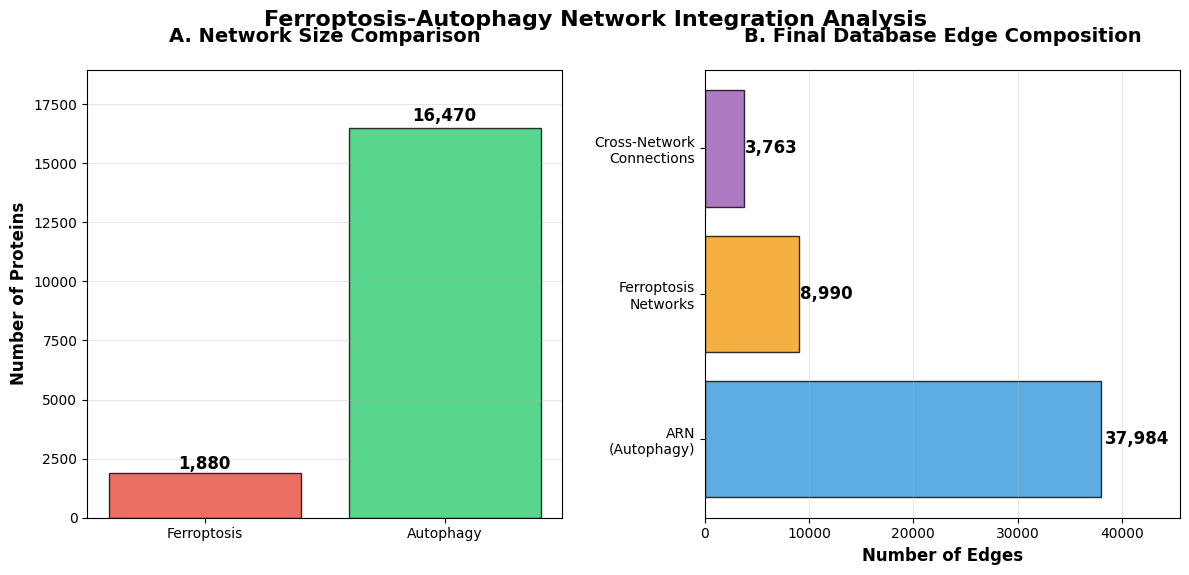

Reproduce this figure in Python.
import matplotlib.pyplot as plt
import numpy as np

# Set style for publication quality
plt.style.use('default')

# Create figure with 2 panels
fig = plt.figure(figsize=(12, 6))

# Panel A: Network Size Comparison
ax1 = plt.subplot(1, 2, 1)
networks = ['Ferroptosis', 'Autophagy']
protein_counts = [1880, 16470]
colors = ['#E74C3C', '#2ECC71']  # Red and green for good contrast

bars = ax1.bar(networks, protein_counts, color=colors, alpha=0.8, edgecolor='black', linewidth=1)
for bar, count in zip(bars, protein_counts):
    height = bar.get_height()
    ax1.text(bar.get_x() + bar.get_width()/2., height + height*0.01,
             f'{count:,}', ha='center', va='bottom', fontweight='bold', fontsize=12)

ax1.set_ylabel('Number of Proteins', fontsize=12, fontweight='bold')
ax1.set_title('A. Network Size Comparison', fontsize=14, fontweight='bold', pad=20)
ax1.set_ylim(0, max(protein_counts) * 1.15)
ax1.grid(axis='y', alpha=0.3)

# Panel B: Final Database Edge Composition
ax2 = plt.subplot(1, 2, 2)
edge_sources = ['ARN\n(Autophagy)', 'Ferroptosis\nNetworks', 'Cross-Network\nConnections']
edge_counts = [37984, 8990, 3763]
colors = ['#3498DB', '#F39C12', '#9B59B6']  # Blue, orange, purple for good distinction

# Create horizontal bar chart for better label visibility
bars = ax2.barh(edge_sources, edge_counts, color=colors, alpha=0.8, edgecolor='black', linewidth=1)
for bar, count in zip(bars, edge_counts):
    width = bar.get_width()
    ax2.text(width + width*0.01, bar.get_y() + bar.get_height()/2.,
             f'{count:,}', ha='left', va='center', fontweight='bold', fontsize=12)

ax2.set_xlabel('Number of Edges', fontsize=12, fontweight='bold')
ax2.set_title('B. Final Database Edge Composition', fontsize=14, fontweight='bold', pad=20)
ax2.set_xlim(0, max(edge_counts) * 1.2)
ax2.grid(axis='x', alpha=0.3)

# Add overall title and adjust layout
fig.suptitle('Ferroptosis-Autophagy Network Integration Analysis',
             fontsize=16, fontweight='bold', y=0.95)

plt.tight_layout()
plt.subplots_adjust(top=0.85, wspace=0.3)
plt.show()

# Print summary statistics for manuscript
print("=== Summary Statistics for Manuscript ===")
print(f"Total proteins in integrated database: {1880 + 16470:,}")
print(f"Cross-network interactions: 3,763")
print(f"Cross-network density: {3763 / (1880 * 16470) * 100:.4f}% of possible connections")
print(f"Total edges in final database: {37984 + 8990 + 3763:,}")
print(f"Cross-network edges represent {3763 / (37984 + 8990 + 3763) * 100:.1f}% of all edges")
